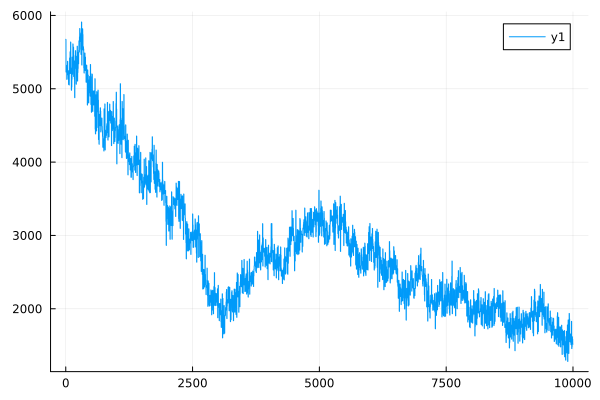

The table this chart was drawn from, first rows:
0	5674.795967244302
1	5674
2	5673
3	5673
4	5672
5	5229
6	5228
7	5228
8	5228
9	5227
10	5323
11	5322
12	5322
13	5321
14	5321
15	5260
16	5260
17	5259
18	5259
19	5258
20	5129
21	5129
22	5128
23	5128
24	5127
25	5229
26	5228
27	5228
28	5227
29	5227
30	5201
31	5201
32	5201
33	5200
34	5200
35	5375
36	5374
37	5374
38	5373
39	5372
40	5192
41	5192
42	5191
43	5190
44	5190
45	5221
46	5220
47	5220
48	5219
49	5218
50	5138
51	5137
52	5137
53	5136
54	5136
55	5060
56	5059
57	5059
58	5058
59	5058
60	5247
... 9,940 more rows
